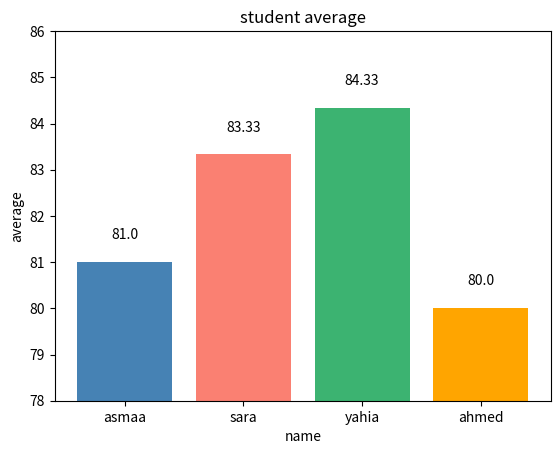

Recreate this plot in Python.

import numpy as np
import pandas as pd
import matplotlib.pyplot as plt

student={
    "name":   ["asmaa","sara","yahia","ahmed"],
    "age":    [24,22,25,23],
    "math":   [85,90,78,92],
    "science":[88,75,95,60],
    "english":[70,85,80,88]
}

class studentManager:
    def __init__(self,data):
        self.df=pd.DataFrame(data)

    def calculate_average (self):
        self.df["average"]=np.mean(self.df[["math","science","english"]],axis=1).round(2)

    def add_status (self):
         self.df["status"]=self.df["average"].apply(lambda x:"pass" if x>=80 else "fail")

    def show_summary(self):
         print("===top student===")
         print(self.df[self.df["average"]==self.df["average"].max()])

         print("\n===lowest student===")
         print(self.df[self.df["average"]==self.df["average"].min()])

         print("===general statistics===")
         print(self.df[["math","science","english","average"]].describe())

    def plot (self):
        colors=["steelblue","salmon","mediumseagreen","orange"]
        bars=plt.bar(self.df["name"],self.df["average"],color=colors)

        for bar in bars:
          plt.text(bar.get_x()+bar.get_width()/2,
          bar.get_height()+0.5,
          str(bar.get_height()),
          ha="center")

        plt.title("student average")
        plt.xlabel("name")
        plt.ylabel("average")
        plt.ylim(78,86)
        plt.show()

manager=studentManager(student)
manager.calculate_average()
manager.show_summary()
print(manager.df)
manager.plot()

     
         
